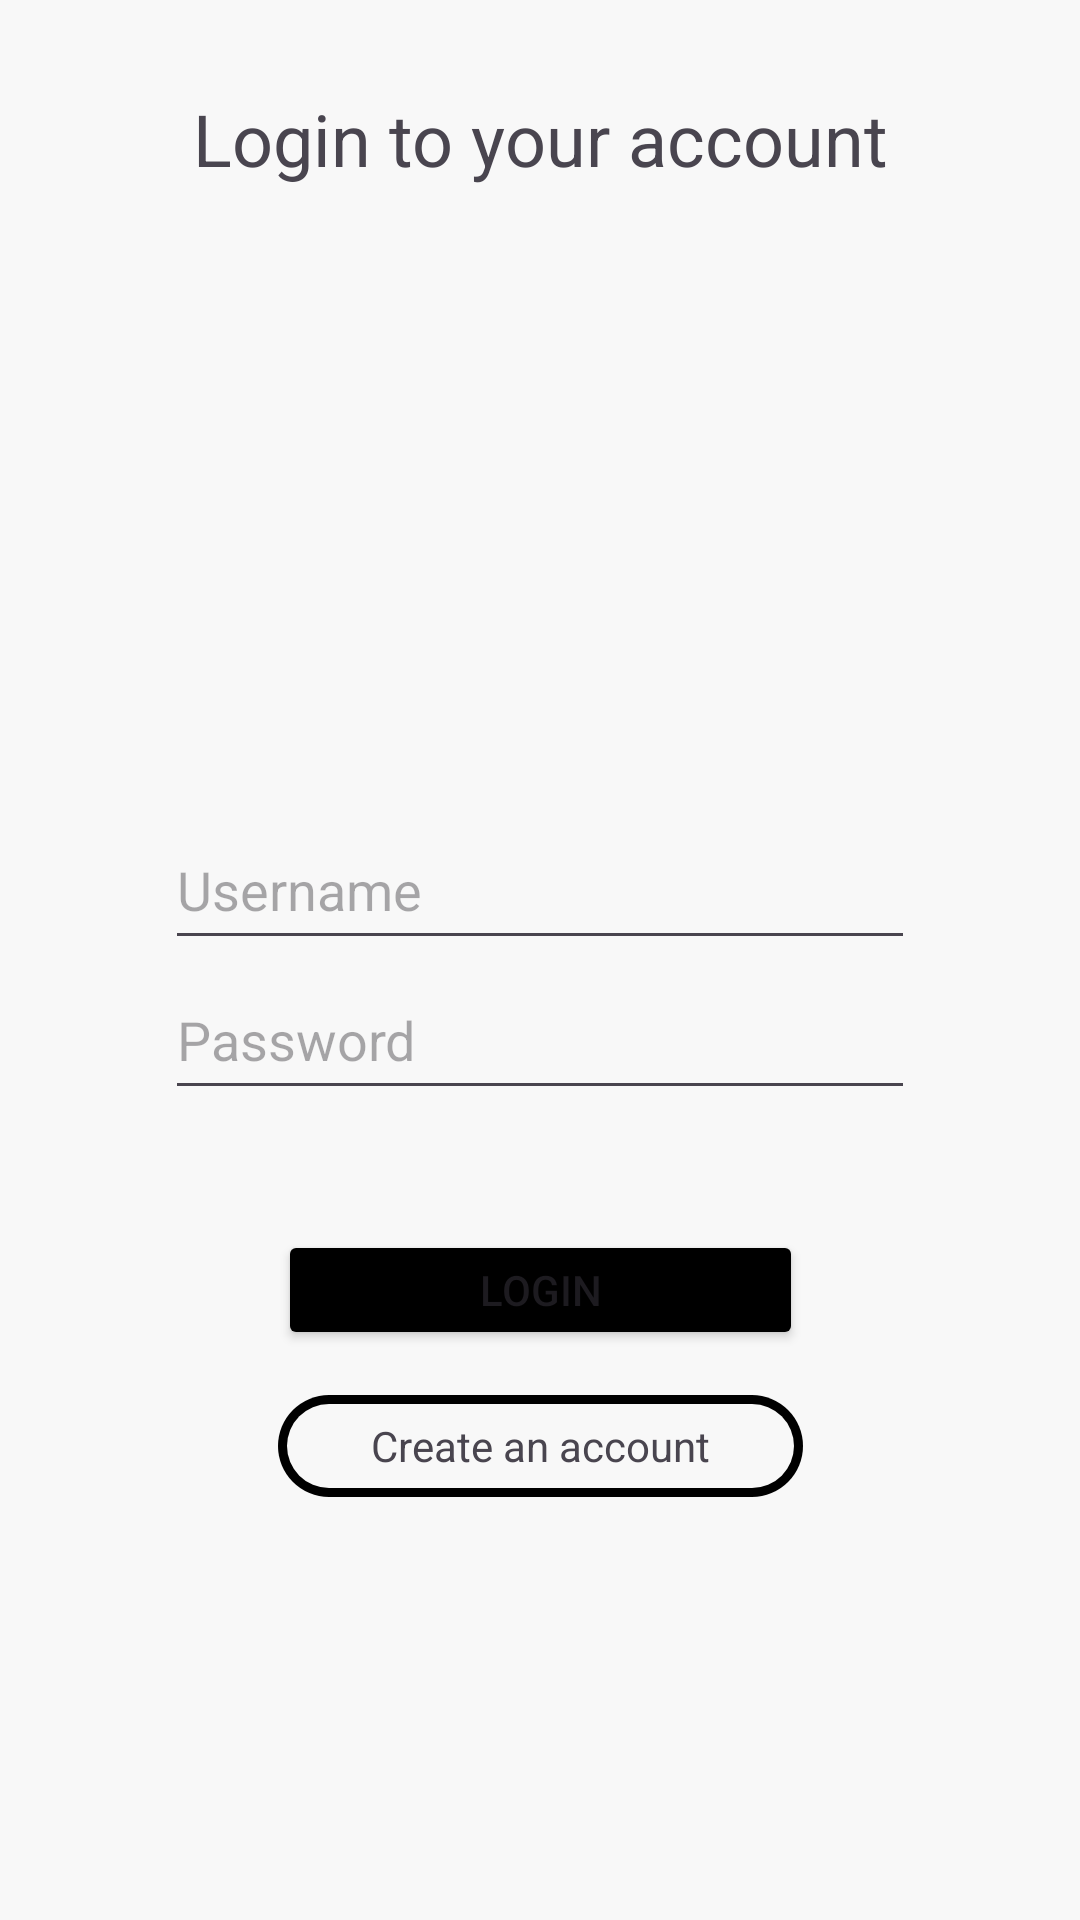

Reconstruct the res/layout file that produces this screen, plus the resources it refers to.
<!-- AndroidManifest.xml: application theme Theme.2Health -->
<!-- res/layout/fragment_login.xml -->
<?xml version="1.0" encoding="utf-8"?>
<androidx.constraintlayout.widget.ConstraintLayout xmlns:android="http://schemas.android.com/apk/res/android"
    xmlns:app="http://schemas.android.com/apk/res-auto"
    android:id="@+id/loginLayout"
    xmlns:tools="http://schemas.android.com/tools"
    android:layout_width="match_parent"
    android:layout_height="match_parent"
    android:background="@color/defaultMain"
    tools:context=".Fragments.LoginFragment">



    <TextView
        android:id="@+id/loginErrorView"
        android:layout_width="wrap_content"
        android:layout_height="wrap_content"
        app:layout_constraintLeft_toLeftOf="parent"
        app:layout_constraintRight_toRightOf="parent"
        app:layout_constraintBottom_toTopOf="@+id/editviewL"
        android:textSize="16dp"
        android:paddingLeft="20dp"
        android:paddingRight="20dp"
        android:textColor="@color/red"
        android:textAlignment="center"
        android:paddingBottom="20dp"/>
    <TextView
        android:id="@+id/loginText"
        android:layout_width="wrap_content"
        android:layout_height="wrap_content"
        app:layout_constraintLeft_toLeftOf="parent"
        app:layout_constraintRight_toRightOf="parent"
        app:layout_constraintTop_toTopOf="parent"
        android:paddingTop="30dp"
        android:text="Login to your account"
        android:textSize="24sp"/>

    <ProgressBar
        android:id="@+id/progressbarlogin"
        android:visibility="gone"
        android:layout_width="wrap_content"
        android:layout_height="wrap_content"
        app:layout_constraintTop_toBottomOf="@id/loginText"
        app:layout_constraintLeft_toLeftOf="parent"
        app:layout_constraintRight_toRightOf="parent"
        app:layout_constraintBottom_toTopOf="@id/editviewL"/>

    <LinearLayout
        android:id="@+id/editviewL"
        android:layout_width="wrap_content"
        android:layout_height="wrap_content"
        app:layout_constraintTop_toTopOf="parent"
        app:layout_constraintLeft_toLeftOf="parent"
        app:layout_constraintRight_toRightOf="parent"
        app:layout_constraintBottom_toBottomOf="parent"
        android:orientation="vertical">

        <EditText
            android:id="@+id/loginUsernameInput"
            android:layout_width="250dp"
            android:layout_height="50dp"
            app:layout_constraintLeft_toLeftOf="parent"
            app:layout_constraintRight_toRightOf="parent"
            app:layout_constraintBottom_toTopOf="@id/loginPasswordInput"
            android:hint="Username"/>

        <EditText
            android:id="@+id/loginPasswordInput"
            android:layout_width="250dp"
            android:layout_height="50dp"
            app:layout_constraintTop_toTopOf="parent"
            app:layout_constraintLeft_toLeftOf="parent"
            app:layout_constraintRight_toRightOf="parent"
            app:layout_constraintBottom_toBottomOf="parent"
            android:inputType="textPassword"
            android:hint="Password"/>



    </LinearLayout>



    <LinearLayout
        android:layout_width="wrap_content"
        android:layout_height="0dp"
        android:paddingVertical="40sp"
        app:layout_constraintTop_toBottomOf="@id/editviewL"
        app:layout_constraintLeft_toLeftOf="parent"
        app:layout_constraintRight_toRightOf="parent"
        app:layout_constraintBottom_toBottomOf="parent"
        android:gravity="center_horizontal"
        android:orientation="vertical"
        >

        <Button
            android:id="@+id/loginButton"
            android:layout_width="175dp"
            android:layout_height="40dp"
            android:backgroundTint="@color/black"
            android:foregroundTint="@color/white"
            android:text="Login"
            android:layout_marginBottom="15dp"
           />

        <RelativeLayout
            android:id="@+id/createAccountButton"
            android:layout_width="wrap_content"
            android:layout_height="wrap_content"
            android:clickable="true"
            android:focusable="true"
            app:layout_constraintBottom_toBottomOf="parent"
            app:layout_constraintTop_toBottomOf="@+id/loginButton"
            app:layout_constraintLeft_toLeftOf="parent"
            app:layout_constraintRight_toRightOf="parent"
            >

            <View

                android:layout_width="175dp"
                android:layout_height="34dp"
                android:layout_centerInParent="true"
                android:background="@drawable/custom_register_button" />

            <TextView
                android:layout_width="wrap_content"
                android:layout_height="wrap_content"
                android:layout_centerInParent="true"
                android:text="Create an account"/>

        </RelativeLayout>




    </LinearLayout>





</androidx.constraintlayout.widget.ConstraintLayout>
<!-- resources referenced by this layout -->
<resources>
  <color name="black">#FF000000</color>
  <color name="defaultMain">#F8F8F8</color>
  <color name="red">#FF0000</color>
  <color name="white">#FFFFFFFF</color>
  <!-- drawable custom_register_button (drawable) -->
  <?xml version="1.0" encoding="utf-8"?>
  <layer-list xmlns:android="http://schemas.android.com/apk/res/android">
      <item>
          <shape>
              <solid android:color="@color/black" />
              <corners
                  android:bottomLeftRadius="50dp"
                  android:bottomRightRadius="50dp"
                  android:topLeftRadius="50dp"
                  android:topRightRadius="50dp"
                  />
          </shape>
      </item>
      <item
          android:bottom="3dp"
          android:left="3dp"
          android:right="3dp"
          android:top="3dp">
          <shape>
              <solid android:color="@color/defaultMain" />
              <corners
                  android:bottomLeftRadius="50dp"
                  android:bottomRightRadius="50dp"
                  android:topLeftRadius="50dp"
                  android:topRightRadius="50dp"
                  />
          </shape>
      </item>
  </layer-list>
  <style name="Theme.2Health" parent="Theme.Material3.Light.NoActionBar">
          
          <item name="colorPrimary">@color/defaultMain</item>
          <item name="colorPrimaryVariant">@color/defaultMain</item>
          <item name="colorOnPrimary">@color/white</item>
          
          <item name="colorSecondary">@color/teal_200</item>
          <item name="colorSecondaryVariant">@color/teal_700</item>
          <item name="colorOnSecondary">@color/black</item>
          <item name="android:navigationBarColor">@color/green_active</item>
          
          <item name="android:statusBarColor" tools:targetApi="l">?attr/colorPrimaryVariant</item>
          <item name="android:windowLightStatusBar">true</item>
          
      </style>
  <color name="teal_200">#FF03DAC5</color>
  <color name="teal_700">#FF018786</color>
  <color name="green_active">#51B856</color>
</resources>
